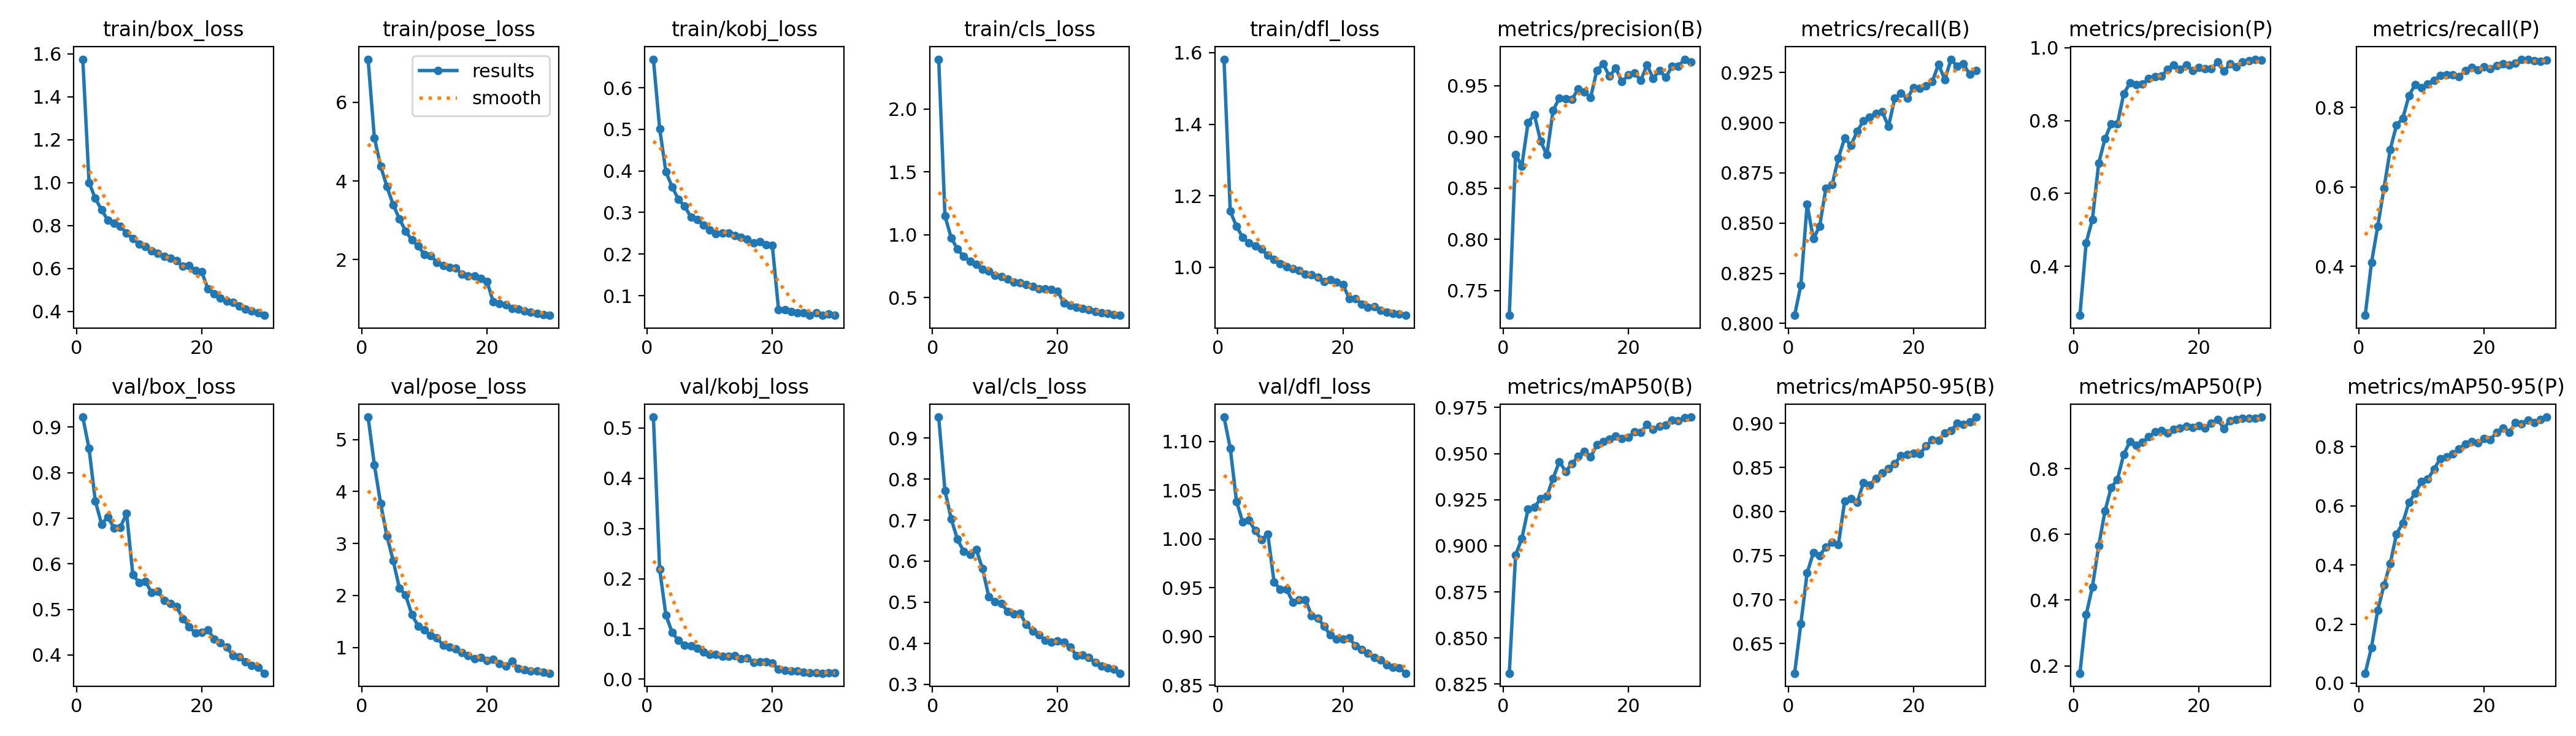

Values plotted in this chart, from the file beside it:
epoch, train/box_loss, train/pose_loss, train/kobj_loss, train/cls_loss, train/dfl_loss, metrics/precision(B), metrics/recall(B), metrics/mAP50(B), metrics/mAP50-95(B), metrics/precision(P), metrics/recall(P), metrics/mAP50(P), metrics/mAP50-95(P), val/box_loss, val/pose_loss, val/kobj_loss, val/cls_loss, val/dfl_loss, lr/pg0, lr/pg1, lr/pg2
1, 1.575, 7.092, 0.6686, 2.398, 1.582, 0.7257, 0.804, 0.8309, 0.6164, 0.265, 0.2764, 0.1777, 0.03384, 0.9221, 5.433, 0.5218, 0.9513, 1.125, 0.0002763, 0.0002763, 0.0002763
2, 0.9996, 5.097, 0.502, 1.15, 1.157, 0.8827, 0.8191, 0.895, 0.6728, 0.4644, 0.4089, 0.3555, 0.1212, 0.8529, 4.516, 0.2188, 0.7722, 1.093, 0.0005357, 0.0005357, 0.0005357
3, 0.9265, 4.381, 0.3975, 0.9752, 1.114, 0.8716, 0.8593, 0.9039, 0.7303, 0.5289, 0.5008, 0.4407, 0.247, 0.7381, 3.772, 0.1273, 0.7028, 1.039, 0.0007767, 0.0007767, 0.0007767
4, 0.8729, 3.86, 0.3614, 0.8855, 1.083, 0.9139, 0.8422, 0.9199, 0.7532, 0.6829, 0.5965, 0.5646, 0.3314, 0.6872, 3.147, 0.09288, 0.6531, 1.017, 0.0007505, 0.0007505, 0.0007505
5, 0.8251, 3.399, 0.3318, 0.8272, 1.068, 0.9217, 0.8484, 0.9208, 0.75, 0.7497, 0.6946, 0.6706, 0.4054, 0.703, 2.674, 0.07667, 0.6237, 1.019, 0.000723, 0.000723, 0.000723
6, 0.8097, 3.042, 0.3148, 0.7908, 1.06, 0.8958, 0.8674, 0.9256, 0.7597, 0.7917, 0.7557, 0.7425, 0.505, 0.6783, 2.146, 0.06703, 0.6169, 1.008, 0.0006956, 0.0006956, 0.0006956
7, 0.7948, 2.726, 0.289, 0.7626, 1.051, 0.8824, 0.8692, 0.9269, 0.7652, 0.7916, 0.7729, 0.7672, 0.5422, 0.6803, 2.005, 0.06573, 0.6285, 0.9992, 0.0006681, 0.0006681, 0.0006681
8, 0.7658, 2.499, 0.2825, 0.7256, 1.034, 0.9257, 0.8824, 0.9366, 0.7625, 0.8736, 0.8304, 0.8433, 0.6125, 0.7108, 1.629, 0.06127, 0.5817, 1.005, 0.0006406, 0.0006406, 0.0006406
9, 0.7378, 2.345, 0.2692, 0.7093, 1.022, 0.9379, 0.8924, 0.9457, 0.8119, 0.9031, 0.8587, 0.8825, 0.6424, 0.576, 1.412, 0.05407, 0.5137, 0.956, 0.0006131, 0.0006131, 0.0006131
10, 0.7133, 2.136, 0.2586, 0.6758, 1.01, 0.9371, 0.8886, 0.9403, 0.8144, 0.8994, 0.85, 0.871, 0.6821, 0.5591, 1.335, 0.04856, 0.501, 0.9484, 0.0005856, 0.0005856, 0.0005856
11, 0.7014, 2.108, 0.2495, 0.6644, 1.001, 0.9365, 0.8958, 0.9446, 0.8103, 0.901, 0.8597, 0.8798, 0.6904, 0.5614, 1.234, 0.04881, 0.4971, 0.9486, 0.0005581, 0.0005581, 0.0005581
12, 0.6831, 1.936, 0.251, 0.646, 0.9954, 0.9465, 0.9008, 0.9485, 0.8324, 0.9149, 0.8688, 0.8962, 0.7242, 0.5369, 1.181, 0.04599, 0.4773, 0.9353, 0.0005306, 0.0005306, 0.0005306
13, 0.6698, 1.847, 0.2506, 0.6218, 0.9918, 0.9434, 0.9029, 0.9513, 0.8299, 0.9208, 0.8805, 0.9118, 0.7602, 0.5402, 1.041, 0.0458, 0.4716, 0.9375, 0.0005031, 0.0005031, 0.0005031
14, 0.657, 1.808, 0.2442, 0.618, 0.9813, 0.9386, 0.9044, 0.9482, 0.8377, 0.9217, 0.8833, 0.9157, 0.7651, 0.519, 1.008, 0.04728, 0.4731, 0.938, 0.0004756, 0.0004756, 0.0004756
15, 0.6463, 1.784, 0.2409, 0.6044, 0.9797, 0.9649, 0.9055, 0.9547, 0.8436, 0.9409, 0.8821, 0.9084, 0.7765, 0.5131, 0.9768, 0.04053, 0.4451, 0.9216, 0.0004482, 0.0004482, 0.0004482
16, 0.6352, 1.636, 0.2363, 0.5867, 0.9716, 0.9712, 0.8981, 0.9564, 0.8484, 0.9521, 0.878, 0.919, 0.7921, 0.5056, 0.9013, 0.04192, 0.4297, 0.9191, 0.0004207, 0.0004207, 0.0004207
17, 0.6096, 1.585, 0.2273, 0.5669, 0.961, 0.9591, 0.9121, 0.9579, 0.8545, 0.9406, 0.8938, 0.9232, 0.81, 0.479, 0.836, 0.0338, 0.4204, 0.9104, 0.0003932, 0.0003932, 0.0003932
18, 0.6132, 1.585, 0.2304, 0.5688, 0.9651, 0.967, 0.9148, 0.9594, 0.8632, 0.9523, 0.9005, 0.9291, 0.8173, 0.4617, 0.7847, 0.03422, 0.4063, 0.9016, 0.0003657, 0.0003657, 0.0003657
19, 0.5912, 1.532, 0.2226, 0.5622, 0.958, 0.9537, 0.9122, 0.9583, 0.8649, 0.9373, 0.895, 0.9257, 0.8137, 0.4477, 0.8007, 0.0343, 0.4031, 0.8973, 0.0003382, 0.0003382, 0.0003382
20, 0.5848, 1.449, 0.2212, 0.549, 0.9523, 0.9602, 0.9174, 0.9587, 0.8664, 0.9461, 0.9034, 0.93, 0.8268, 0.45, 0.7522, 0.03147, 0.4049, 0.8977, 0.0003107, 0.0003107, 0.0003107
21, 0.5043, 0.9314, 0.06614, 0.4559, 0.9129, 0.9624, 0.917, 0.9618, 0.8652, 0.943, 0.8976, 0.9231, 0.8237, 0.4555, 0.7741, 0.0195, 0.4021, 0.899, 0.0002832, 0.0002832, 0.0002832
22, 0.4826, 0.8835, 0.0657, 0.4388, 0.9123, 0.9548, 0.9183, 0.9614, 0.8743, 0.9427, 0.9059, 0.9372, 0.8485, 0.4342, 0.6885, 0.01731, 0.3911, 0.8903, 0.0002557, 0.0002557, 0.0002557
23, 0.4633, 0.8586, 0.06175, 0.4207, 0.897, 0.9702, 0.9204, 0.9657, 0.8815, 0.9603, 0.9108, 0.9495, 0.8633, 0.4261, 0.6351, 0.0164, 0.37, 0.8868, 0.0002282, 0.0002282, 0.0002282
24, 0.4485, 0.758, 0.05884, 0.4119, 0.8887, 0.957, 0.9291, 0.963, 0.8809, 0.9353, 0.9076, 0.9221, 0.8475, 0.4173, 0.7385, 0.01573, 0.3709, 0.8831, 0.0002008, 0.0002008, 0.0002008
25, 0.442, 0.7423, 0.05831, 0.4021, 0.8897, 0.9647, 0.9214, 0.9648, 0.8889, 0.9562, 0.9122, 0.9465, 0.8816, 0.3983, 0.5883, 0.01336, 0.3652, 0.8784, 0.0001733, 0.0001733, 0.0001733
26, 0.4239, 0.6951, 0.05305, 0.3889, 0.8796, 0.9579, 0.9316, 0.9657, 0.8918, 0.948, 0.922, 0.9488, 0.8772, 0.3958, 0.5702, 0.01277, 0.3525, 0.8761, 0.0001458, 0.0001458, 0.0001458
27, 0.4109, 0.67, 0.05879, 0.3767, 0.8753, 0.9687, 0.928, 0.9681, 0.9, 0.9611, 0.9208, 0.9533, 0.8893, 0.3852, 0.5446, 0.01259, 0.344, 0.8711, 0.0001183, 0.0001183, 0.0001183
28, 0.4013, 0.6381, 0.05259, 0.3721, 0.8717, 0.9689, 0.9292, 0.9677, 0.899, 0.9647, 0.9184, 0.953, 0.8815, 0.3766, 0.5404, 0.01169, 0.3396, 0.8685, 9.0797e-05, 9.0797e-05, 9.0797e-05
29, 0.3945, 0.6001, 0.0565, 0.3647, 0.87, 0.9757, 0.924, 0.9696, 0.9016, 0.9686, 0.9171, 0.9536, 0.8922, 0.3731, 0.5213, 0.01258, 0.3362, 0.8682, 6.3308e-05, 6.3308e-05, 6.3308e-05
30, 0.3815, 0.5879, 0.05308, 0.3581, 0.8656, 0.9729, 0.9259, 0.9698, 0.9071, 0.9657, 0.919, 0.9566, 0.9002, 0.3598, 0.5027, 0.0121, 0.3267, 0.8625, 3.5819e-05, 3.5819e-05, 3.5819e-05
